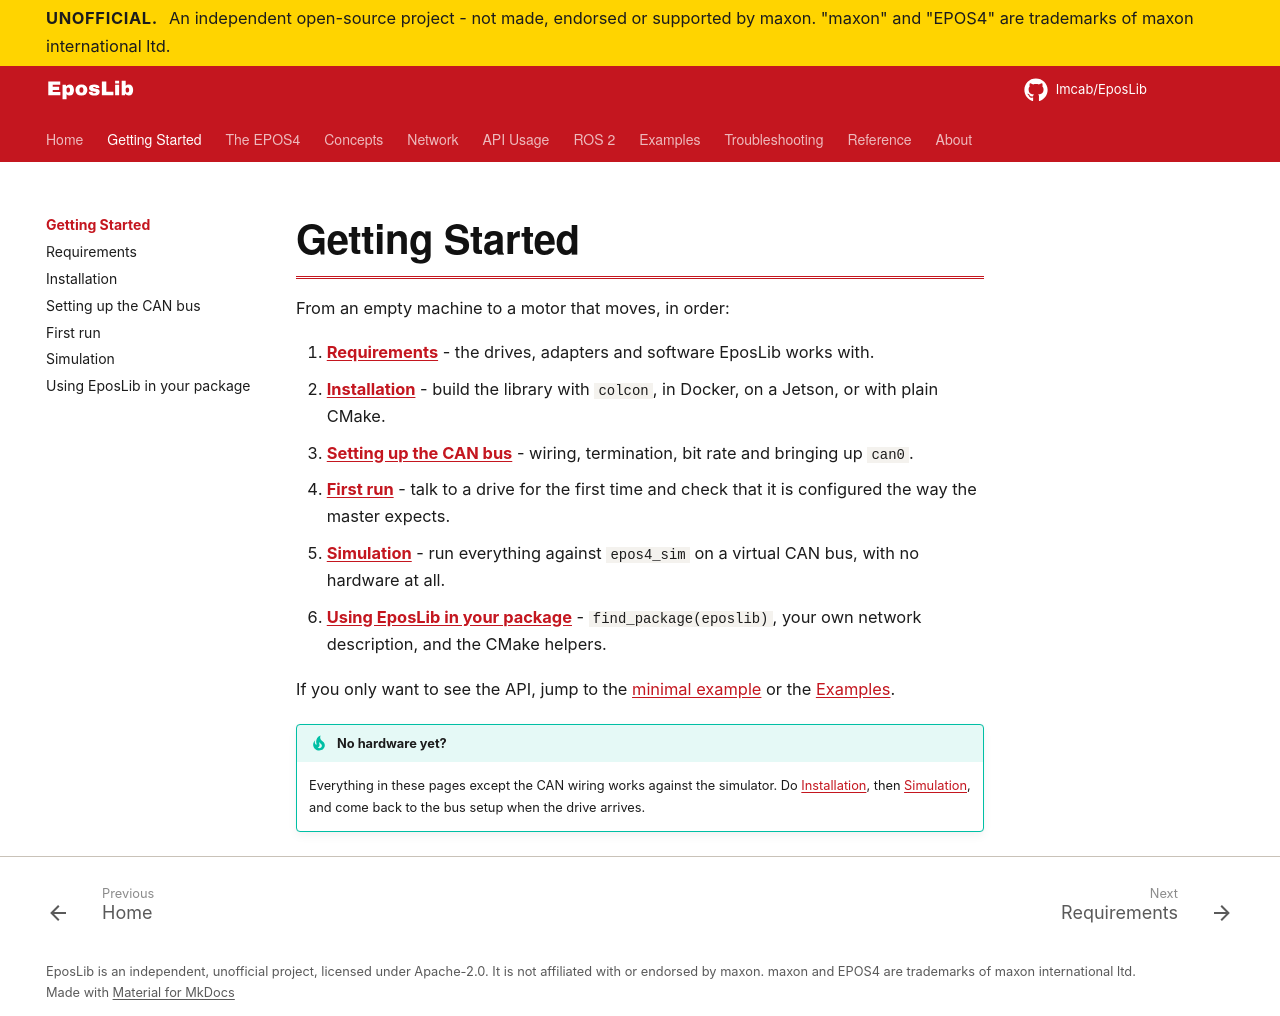

repository: Imcab/EposLibDocs · page: getting-started/index.html · generator: mkdocs

# Getting Started

From an empty machine to a motor that moves, in order:

1. **[Requirements](requirements.md)** - the drives, adapters and software EposLib works with.
2. **[Installation](installation.md)** - build the library with `colcon`, in Docker, on a
   Jetson, or with plain CMake.
3. **[Setting up the CAN bus](can-setup.md)** - wiring, termination, bit rate and bringing
   up `can0`.
4. **[First run](first-run.md)** - talk to a drive for the first time and check that it is
   configured the way the master expects.
5. **[Simulation](simulation.md)** - run everything against `epos4_sim` on a virtual CAN
   bus, with no hardware at all.
6. **[Using EposLib in your package](your-package.md)** - `find_package(eposlib)`, your own
   network description, and the CMake helpers.

If you only want to see the API, jump to the [minimal example](../index.md#minimal-example)
or the [Examples](../examples/index.md).

!!! tip "No hardware yet?"
    Everything in these pages except the CAN wiring works against the simulator. Do
    [Installation](installation.md), then [Simulation](simulation.md), and come back to
    the bus setup when the drive arrives.
